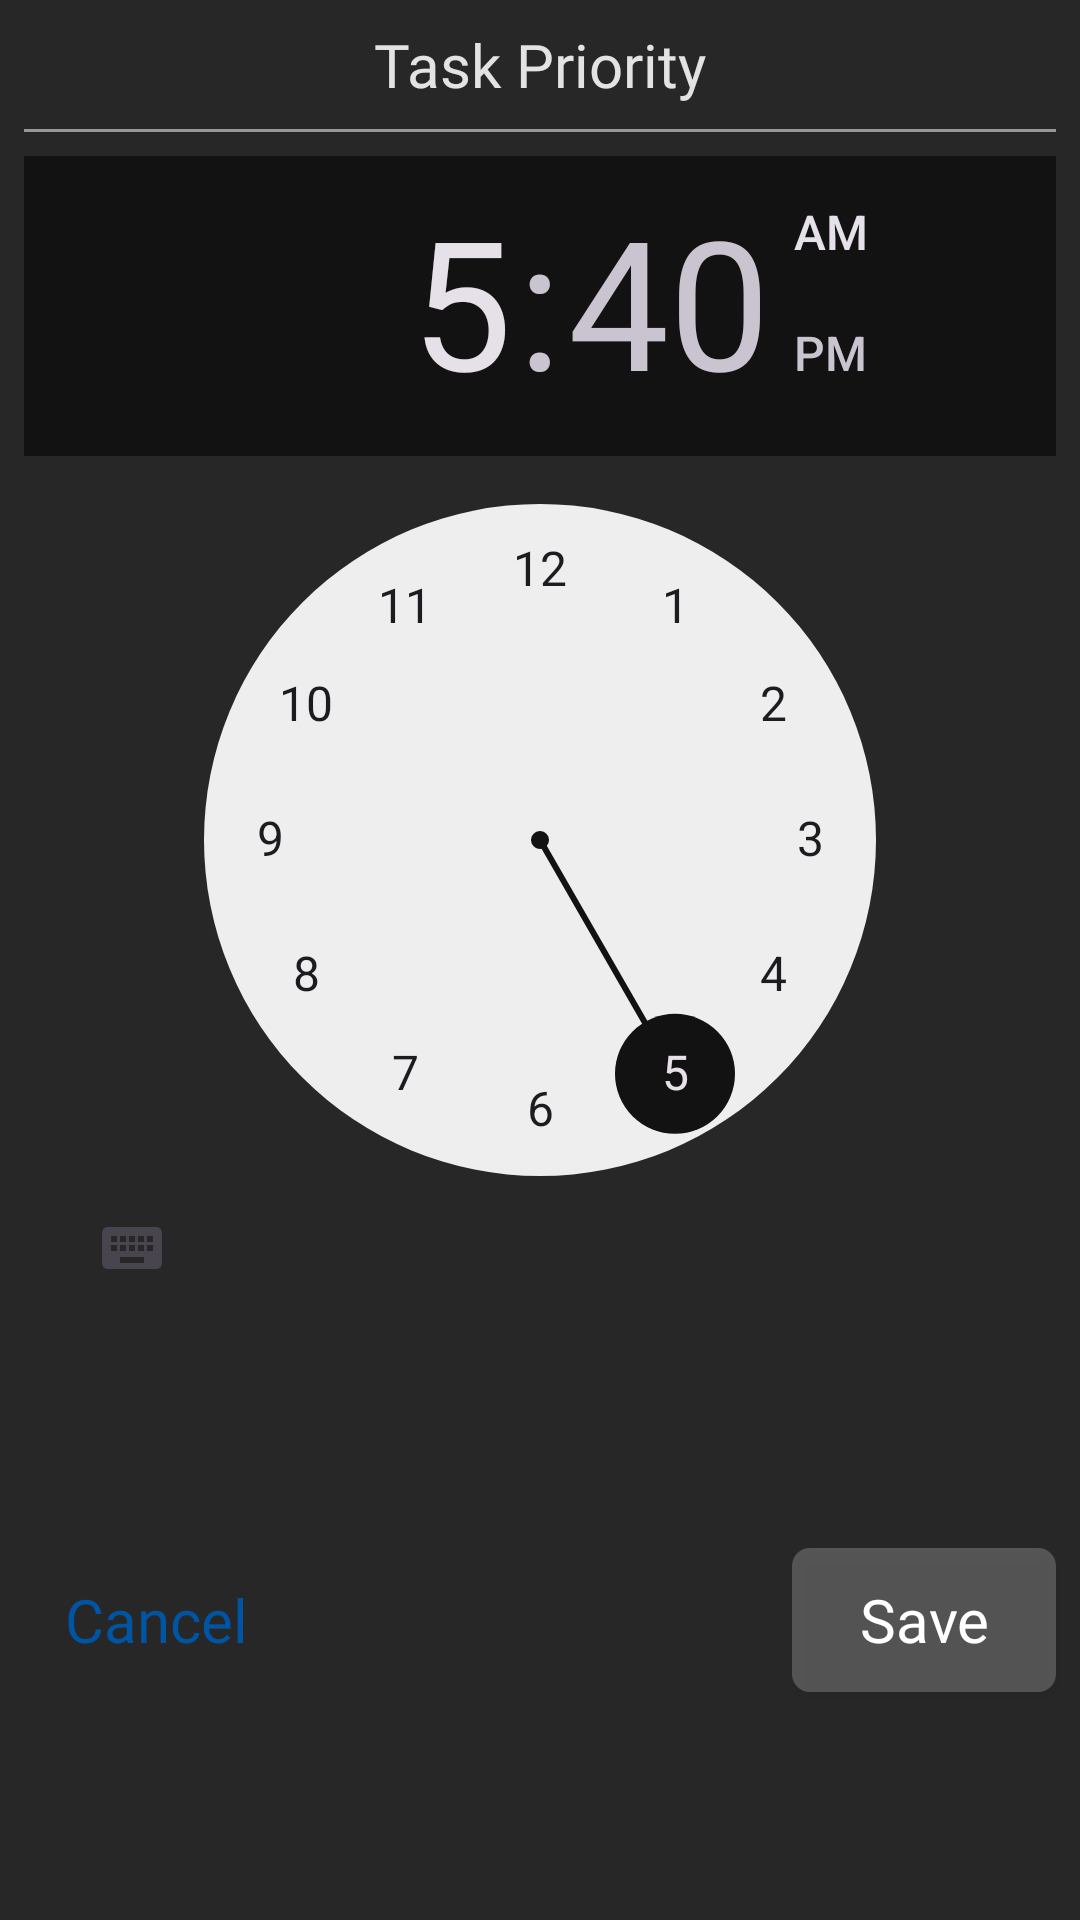

Layout XML and referenced resources for this Android screen:
<!-- AndroidManifest.xml: application theme Theme.TasksApp -->
<!-- res/layout/alert_time.xml -->
<?xml version="1.0" encoding="utf-8"?>
<androidx.constraintlayout.widget.ConstraintLayout xmlns:android="http://schemas.android.com/apk/res/android"
    xmlns:app="http://schemas.android.com/apk/res-auto"
    android:layout_width="wrap_content"
    android:layout_height="wrap_content"
    android:background="#272727">

    <TextView
        android:id="@+id/titleTv"
        android:layout_width="wrap_content"
        android:layout_height="wrap_content"
        android:layout_margin="8dp"
        android:fontFamily="@font/ubuntu_bold"
        android:text="@string/task_priority"
        android:textColor="#DEFFFFFF"
        android:textSize="20sp"
        app:layout_constraintEnd_toEndOf="parent"
        app:layout_constraintStart_toStartOf="parent"
        app:layout_constraintTop_toTopOf="parent" />

    <View
        android:id="@+id/view"
        android:layout_width="match_parent"
        android:layout_height="1dp"
        android:layout_margin="8dp"
        android:background="#979797"
        app:layout_constraintEnd_toEndOf="parent"
        app:layout_constraintStart_toStartOf="parent"
        app:layout_constraintTop_toBottomOf="@id/titleTv" />

    <TimePicker
        android:id="@+id/timepicker"
        android:layout_width="match_parent"
        android:layout_height="0dp"
        android:layout_margin="8dp"
        app:layout_constraintEnd_toEndOf="parent"
        app:layout_constraintStart_toStartOf="parent"
        app:layout_constraintTop_toBottomOf="@id/view" />

    <androidx.appcompat.widget.AppCompatButton
        android:id="@+id/cancelBtn"
        android:layout_width="wrap_content"
        android:layout_height="wrap_content"
        android:layout_margin="8dp"
        android:background="@android:color/transparent"
        android:fontFamily="@font/ubuntu_medium"
        android:text="@string/cancel"
        android:textAllCaps="false"
        android:textColor="#0055A3"
        android:textSize="20sp"
        app:layout_constraintBottom_toBottomOf="parent"
        app:layout_constraintStart_toStartOf="parent"
        app:layout_constraintTop_toBottomOf="@id/timepicker" />

    <androidx.appcompat.widget.AppCompatButton
        android:id="@+id/saveBtn"
        android:layout_width="wrap_content"
        android:layout_height="wrap_content"
        android:layout_margin="8dp"
        android:background="@drawable/bg_btn"
        android:fontFamily="@font/ubuntu_medium"
        android:text="@string/save"
        android:textAllCaps="false"
        android:textColor="#fff"
        android:textSize="20sp"
        app:layout_constraintBottom_toBottomOf="parent"
        app:layout_constraintEnd_toEndOf="parent"
        app:layout_constraintTop_toBottomOf="@id/timepicker" />

</androidx.constraintlayout.widget.ConstraintLayout>
<!-- resources referenced by this layout -->
<resources>
  <!-- drawable bg_btn (drawable) -->
  <?xml version="1.0" encoding="utf-8"?>
  <shape xmlns:android="http://schemas.android.com/apk/res/android">
      <corners android:radius="6dp" />
      <solid android:color="#36FFFFFF" />
  </shape>
  <string name="cancel">Cancel</string>
  <string name="save">Save</string>
  <string name="task_priority">Task Priority</string>
  <style name="Theme.TasksApp" parent="Base.Theme.TasksApp" />
  <style name="Base.Theme.TasksApp" parent="Theme.Material3.DayNight.NoActionBar">
          <item name="colorPrimary">#121212</item>
          <item name="colorPrimaryVariant">#121212</item>
          <item name="colorAccent">#121212</item>
          <item name="statusBarBackground">#121212</item>
      </style>
</resources>
